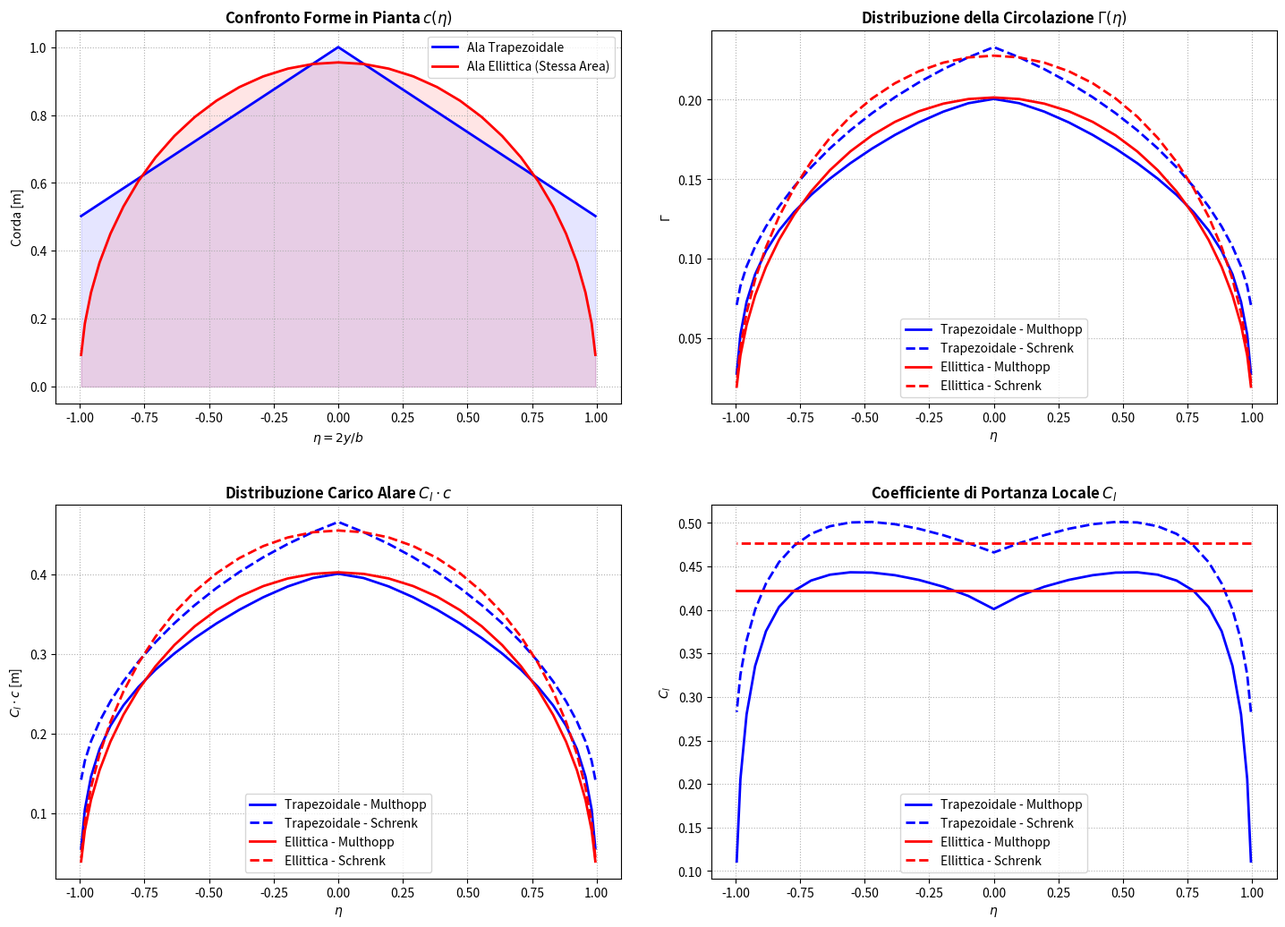

The script that saved this image:
import numpy as np
import matplotlib.pyplot as plt

def analizza_ala(forma='trapezoidale', metodo='multhopp', b=10.0, c_root_trap=1.0, c_tip_trap=0.5, alpha_deg=5.0, a0=2*np.pi):
    """
    Risolve l'aerodinamica dell'ala specificata.
    Le due ali (trapezoidale ed ellittica) sono costruite per avere la stessa area S e apertura b.
    """
    n = 31 # Numero di stazioni (dispari, più alto = curve più lisce)
    v = np.arange(1, n + 1)
    theta = v * np.pi / (n + 1)
    eta = np.cos(theta)
    y = eta * (b / 2)
    
    # Calcolo Area di riferimento (Ala Trapezoidale)
    S = (c_root_trap + c_tip_trap) * b / 2
    AR = b**2 / S
    
    # 1. COSTRUZIONE DISTRIBUZIONE DI CORDA c(eta)
    if forma == 'trapezoidale':
        c = c_root_trap - (c_root_trap - c_tip_trap) * np.abs(eta)
    elif forma == 'ellittica':
        # Per avere la stessa area S: S = (pi/4) * b * c_root_ell
        c_root_ell = (4 * S) / (np.pi * b)
        c = c_root_ell * np.sqrt(1 - eta**2)
    else:
        raise ValueError("Forma non valida.")
        
    alpha = np.deg2rad(alpha_deg)
    V_inf = 1.0 
    
    # 2. CALCOLO CIRCOLAZIONE (GAMMA)
    if metodo == 'schrenk':
        a_3d = a0 / (1 + a0 / (np.pi * AR))
        CL_stimato = a_3d * alpha
        
        # Gamma ellittica teorica (stesso CL)
        Gamma_root_ell = (2 * V_inf * S * CL_stimato) / (np.pi * b)
        gamma_ell = Gamma_root_ell * np.sin(theta)
        
        # Gamma geometrica (proporzionale alla corda locale)
        gamma_geom = 0.5 * V_inf * CL_stimato * c
        
        # Media di Schrenk
        gamma = 0.5 * (gamma_ell + gamma_geom)
        
    elif metodo == 'multhopp':
        A = np.zeros((n, n))
        for i in range(n):
            for j in range(n):
                if i == j:
                    b_vv = (n + 1) / (2 * np.sin(theta[i]))
                    A[i, j] = (2 * b) / (a0 * c[i]) + b_vv
                else:
                    if abs(i - j) % 2 != 0:
                        b_vj = (2 / (n + 1)) * np.sin(theta[j]) / (np.cos(theta[j]) - np.cos(theta[i]))**2
                        A[i, j] = -b_vj
                        
        gamma_adim = np.linalg.solve(A, alpha * np.ones(n))
        gamma = gamma_adim * (b * V_inf)

    # 3. CARICHI GLOBALI TRAMITE FOURIER
    k_vals = np.arange(1, n + 1)
    M = np.zeros((n, n))
    for i in range(n):
        for j, k in enumerate(k_vals):
            M[i, j] = 2 * b * V_inf * np.sin(k * theta[i])
            
    A_coeffs, _, _, _ = np.linalg.lstsq(M, gamma, rcond=None)
    
    CL = A_coeffs[0] * np.pi * AR
    CDi = np.pi * AR * np.sum(k_vals * A_coeffs**2)
    e = A_coeffs[0]**2 / np.sum(k_vals * A_coeffs**2) if CDi > 0 else 0

    # 4. CARICHI LOCALI
    cl_c = 2 * gamma / V_inf
    cl_locale = cl_c / c


    # CALCOLO FORZE FISICHE (Dimensionali)
    V_inf = 50.0  # Velocità di riferimento [m/s]
    rho = 1.225  # Densità dell'aria a livello del mare [kg/m^3]
    q_inf = 0.5 * rho * V_inf**2  # Pressione dinamica
    L_totale = CL * q_inf * S     # Portanza in Newton [N]
    D_indotta = CDi * q_inf * S   # Resistenza Indotta in Newton [N]

    print(f"\n--- RISULTATI FISICI (a {V_inf} m/s) ---")
    print(f"Portanza Totale: {L_totale:.2f} N")
    print(f"Resistenza Indotta: {D_indotta:.2f} N")
    print(f"Efficienza Aerodinamica (di sola ala): {CL/CDi if CDi>0 else 0:.2f}")
    V_inf = 1.0

    return eta, gamma, cl_c, cl_locale, c, CL, CDi, e

# ==========================================
# ESECUZIONE DELLE 4 CONFIGURAZIONI
# ==========================================
risultati = {}
configurazioni = [
    ('trapezoidale', 'multhopp', 'b', '-'),   # Blu continuo
    ('trapezoidale', 'schrenk',  'b', '--'),  # Blu tratteggiato
    ('ellittica',    'multhopp', 'r', '-'),   # Rosso continuo
    ('ellittica',    'schrenk',  'r', '--')   # Rosso tratteggiato
]

for forma, met, col, style in configurazioni:
    eta, gamma, cl_c, cl_loc, c, CL, CDi, e = analizza_ala(forma=forma, metodo=met)
    risultati[f"{forma}_{met}"] = {
        'eta': eta, 'gamma': gamma, 'cl_c': cl_c, 'cl_loc': cl_loc, 'c': c, 
        'CL': CL, 'CDi': CDi, 'e': e, 'col': col, 'style': style,
        'label': f"{forma.capitalize()} - {met.capitalize()}"
    }

# ==========================================
# STAMPA TABELLA DI CONFRONTO
# ==========================================
print("\n" + "="*80)
print(f"{'FORMA ALA':<15} | {'METODO':<12} | {'C_L':<10} | {'C_Di':<12} | {'OSWALD (e)':<10}")
print("-" * 80)
for k, v in risultati.items():
    forma, met = k.split('_')
    print(f"{forma.capitalize():<15} | {met.capitalize():<12} | {v['CL']:<10.4f} | {v['CDi']:<12.6f} | {v['e']:<10.3f}")
print("="*80 + "\n")

# ==========================================
# PLOTTING SISTEMATICO
# ==========================================
fig, axs = plt.subplots(2, 2, figsize=(15, 11))

# --- Plot 1: Distribuzione Geometrica della Corda ---
axs[0, 0].plot(risultati['trapezoidale_multhopp']['eta'], risultati['trapezoidale_multhopp']['c'], 'b-', linewidth=2, label='Ala Trapezoidale')
axs[0, 0].plot(risultati['ellittica_multhopp']['eta'], risultati['ellittica_multhopp']['c'], 'r-', linewidth=2, label='Ala Ellittica (Stessa Area)')
axs[0, 0].fill_between(risultati['trapezoidale_multhopp']['eta'], 0, risultati['trapezoidale_multhopp']['c'], color='blue', alpha=0.1)
axs[0, 0].fill_between(risultati['ellittica_multhopp']['eta'], 0, risultati['ellittica_multhopp']['c'], color='red', alpha=0.1)
axs[0, 0].set_title('Confronto Forme in Pianta $c(\eta)$', fontsize=12, fontweight='bold')
axs[0, 0].set_xlabel('$\eta = 2y/b$')
axs[0, 0].set_ylabel('Corda [m]')
axs[0, 0].legend()
axs[0, 0].grid(True, linestyle=':')

# --- Plot 2: Distribuzione di Circolazione Gamma ---
for key, v in risultati.items():
    axs[0, 1].plot(v['eta'], v['gamma'], color=v['col'], linestyle=v['style'], linewidth=2, label=v['label'])
axs[0, 1].set_title('Distribuzione della Circolazione $\Gamma(\eta)$', fontsize=12, fontweight='bold')
axs[0, 1].set_xlabel('$\eta$')
axs[0, 1].set_ylabel('$\Gamma$')
axs[0, 1].legend()
axs[0, 1].grid(True, linestyle=':')

# --- Plot 3: Carico Alare Locale (cl * c) ---
for key, v in risultati.items():
    axs[1, 0].plot(v['eta'], v['cl_c'], color=v['col'], linestyle=v['style'], linewidth=2, label=v['label'])
axs[1, 0].set_title('Distribuzione Carico Alare $C_l \cdot c$', fontsize=12, fontweight='bold')
axs[1, 0].set_xlabel('$\eta$')
axs[1, 0].set_ylabel('$C_l \cdot c$ [m]')
axs[1, 0].legend()
axs[1, 0].grid(True, linestyle=':')

# --- Plot 4: Coefficiente di Portanza Locale (cl) ---
for key, v in risultati.items():
    axs[1, 1].plot(v['eta'], v['cl_loc'], color=v['col'], linestyle=v['style'], linewidth=2, label=v['label'])
axs[1, 1].set_title('Coefficiente di Portanza Locale $C_l$', fontsize=12, fontweight='bold')
axs[1, 1].set_xlabel('$\eta$')
axs[1, 1].set_ylabel('$C_l$')
axs[1, 1].legend()
axs[1, 1].grid(True, linestyle=':')

plt.tight_layout(pad=3.0)
plt.show()
